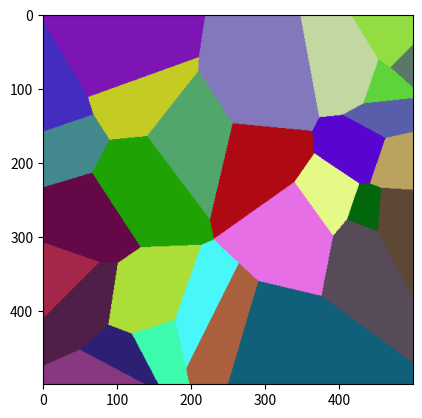

Write Python code to recreate this figure.
import random
import matplotlib.pyplot as plt

import numpy as np
W,H = 500, 500
X = np.repeat(np.arange(W).reshape(1, W), H, 0)
Y = np.repeat(np.arange(H).reshape(H, 1), W, 1)
P = 50, 50


def random_color():
	return random.randrange(255),  random.randrange(255),  random.randrange(255)

def random_arr_color(w, h):
	c = np.zeros((W, H, 3))

	c[:,:,0] = random.randrange(255)
	c[:,:,1] = random.randrange(255)
	c[:,:,2] = random.randrange(255)

	return c.astype(np.uint8)


def random_pos(w, h):
	return random.randrange(w),  random.randrange(h)


def distance_to_point(p, x, y):
	return np.sqrt((p[0]-x)**2 + (p[1]-y)**2)


def create_color_matrice_V1(m, max_value):
	a = (np.repeat(m.reshape((*m.shape, 1)), 3, 2) * (255/max_value))
	a[a > 255] = 255
	return (a).astype(np.uint8)

def create_color_matrice_V2(*matrice):
	final = np.ones((W, H, 3)).astype(np.uint8)
	for i, dist_arr in enumerate(matrice):
		c = np.ones((W, H)).astype(bool)
		color = random_color()
		for loop in range(len(matrice)-1):
			id = (loop + i + 1) % (len(matrice)-1)

			c[dist_arr > matrice[loop]] = False

		final[c] = color
		print(i)
	return final


if __name__ == '__main__':
	n = 30
	points_lst = [random_pos(W, H) for loop in range(n)]
	dist_arr_lst = [distance_to_point(p, X, Y) for p in points_lst]
	# for point in points_lst:
	# 	plt.plot(*point, 'w.')

	plt.imshow(create_color_matrice_V2(*dist_arr_lst))
	plt.show()
